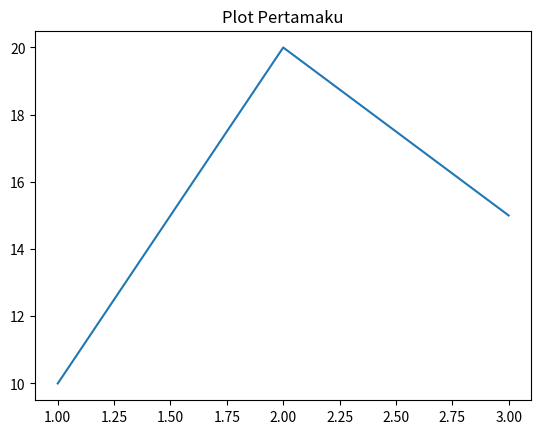
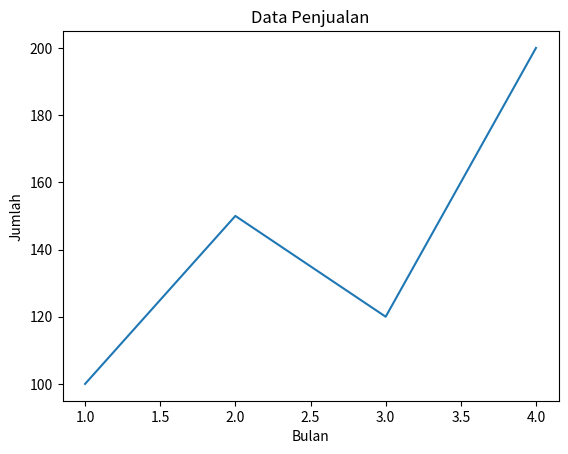
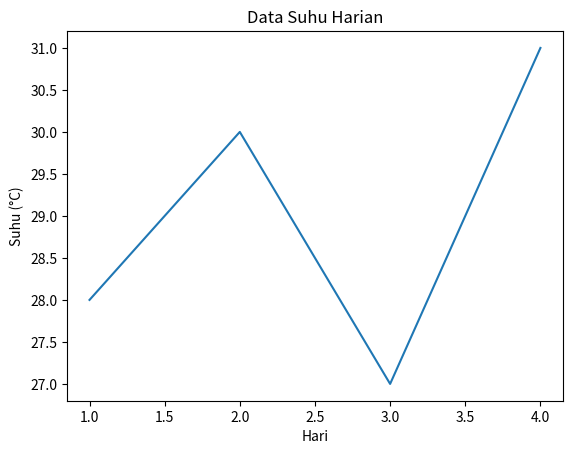
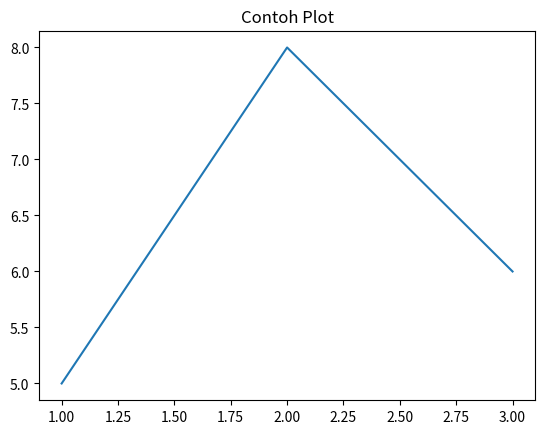

Recreate these plots in Python, in order.
# 1. KONSEP

# Matplotlib adalah library visualisasi data paling populer di Python.
# Digunakan untuk membuat grafik, chart, dan plot dari data.
#
# Modul utama yang dipakai: matplotlib.pyplot (diimport sebagai plt)
# Dua cara menampilkan hasil:
# - plt.show()     → tampilkan di layar (interaktif)
# - plt.savefig()  → simpan sebagai file gambar (PNG, JPG, PDF)

# 2. CONTOH

import matplotlib
matplotlib.use("Agg")   # mode tanpa tampilan layar — untuk menyimpan file
import matplotlib.pyplot as plt

# Cek versi matplotlib
print(f"Versi matplotlib: {matplotlib.__version__}")

# Plot sederhana
plt.plot([1, 2, 3], [10, 20, 15])
plt.title("Plot Pertamaku")
plt.savefig("plot_intro.png")
plt.close()   # tutup figure agar tidak menumpuk saat membuat banyak plot
print("Plot disimpan sebagai plot_intro.png")

# Membuat dua plot terpisah dalam satu script
# Plot 1 — data penjualan
plt.plot([1, 2, 3, 4], [100, 150, 120, 200])
plt.title("Data Penjualan")
plt.xlabel("Bulan")
plt.ylabel("Jumlah")
plt.savefig("plot_penjualan.png")
plt.close()
print("plot_penjualan.png disimpan.")

# Plot 2 — data suhu
plt.plot([1, 2, 3, 4], [28, 30, 27, 31])
plt.title("Data Suhu Harian")
plt.xlabel("Hari")
plt.ylabel("Suhu (°C)")
plt.savefig("plot_suhu.png")
plt.close()
print("plot_suhu.png disimpan.")

# Fungsi reusable — membuat dan menyimpan line plot
def simpan_line_plot(x, y, judul, nama_file):
    plt.plot(x, y)
    plt.title(judul)
    plt.savefig(nama_file)
    plt.close()
    print(f"{nama_file} disimpan.")

simpan_line_plot([1, 2, 3], [5, 8, 6], "Contoh Plot", "plot_custom.png")

# 3. RANGKUMAN

# - Matplotlib adalah library visualisasi data utama di Python.
# - Import dengan: import matplotlib.pyplot as plt
# - plt.plot() untuk membuat grafik garis sederhana.
# - plt.title(), plt.xlabel(), plt.ylabel() untuk memberi label.
# - plt.savefig() untuk menyimpan ke file, plt.close() setelah selesai.
